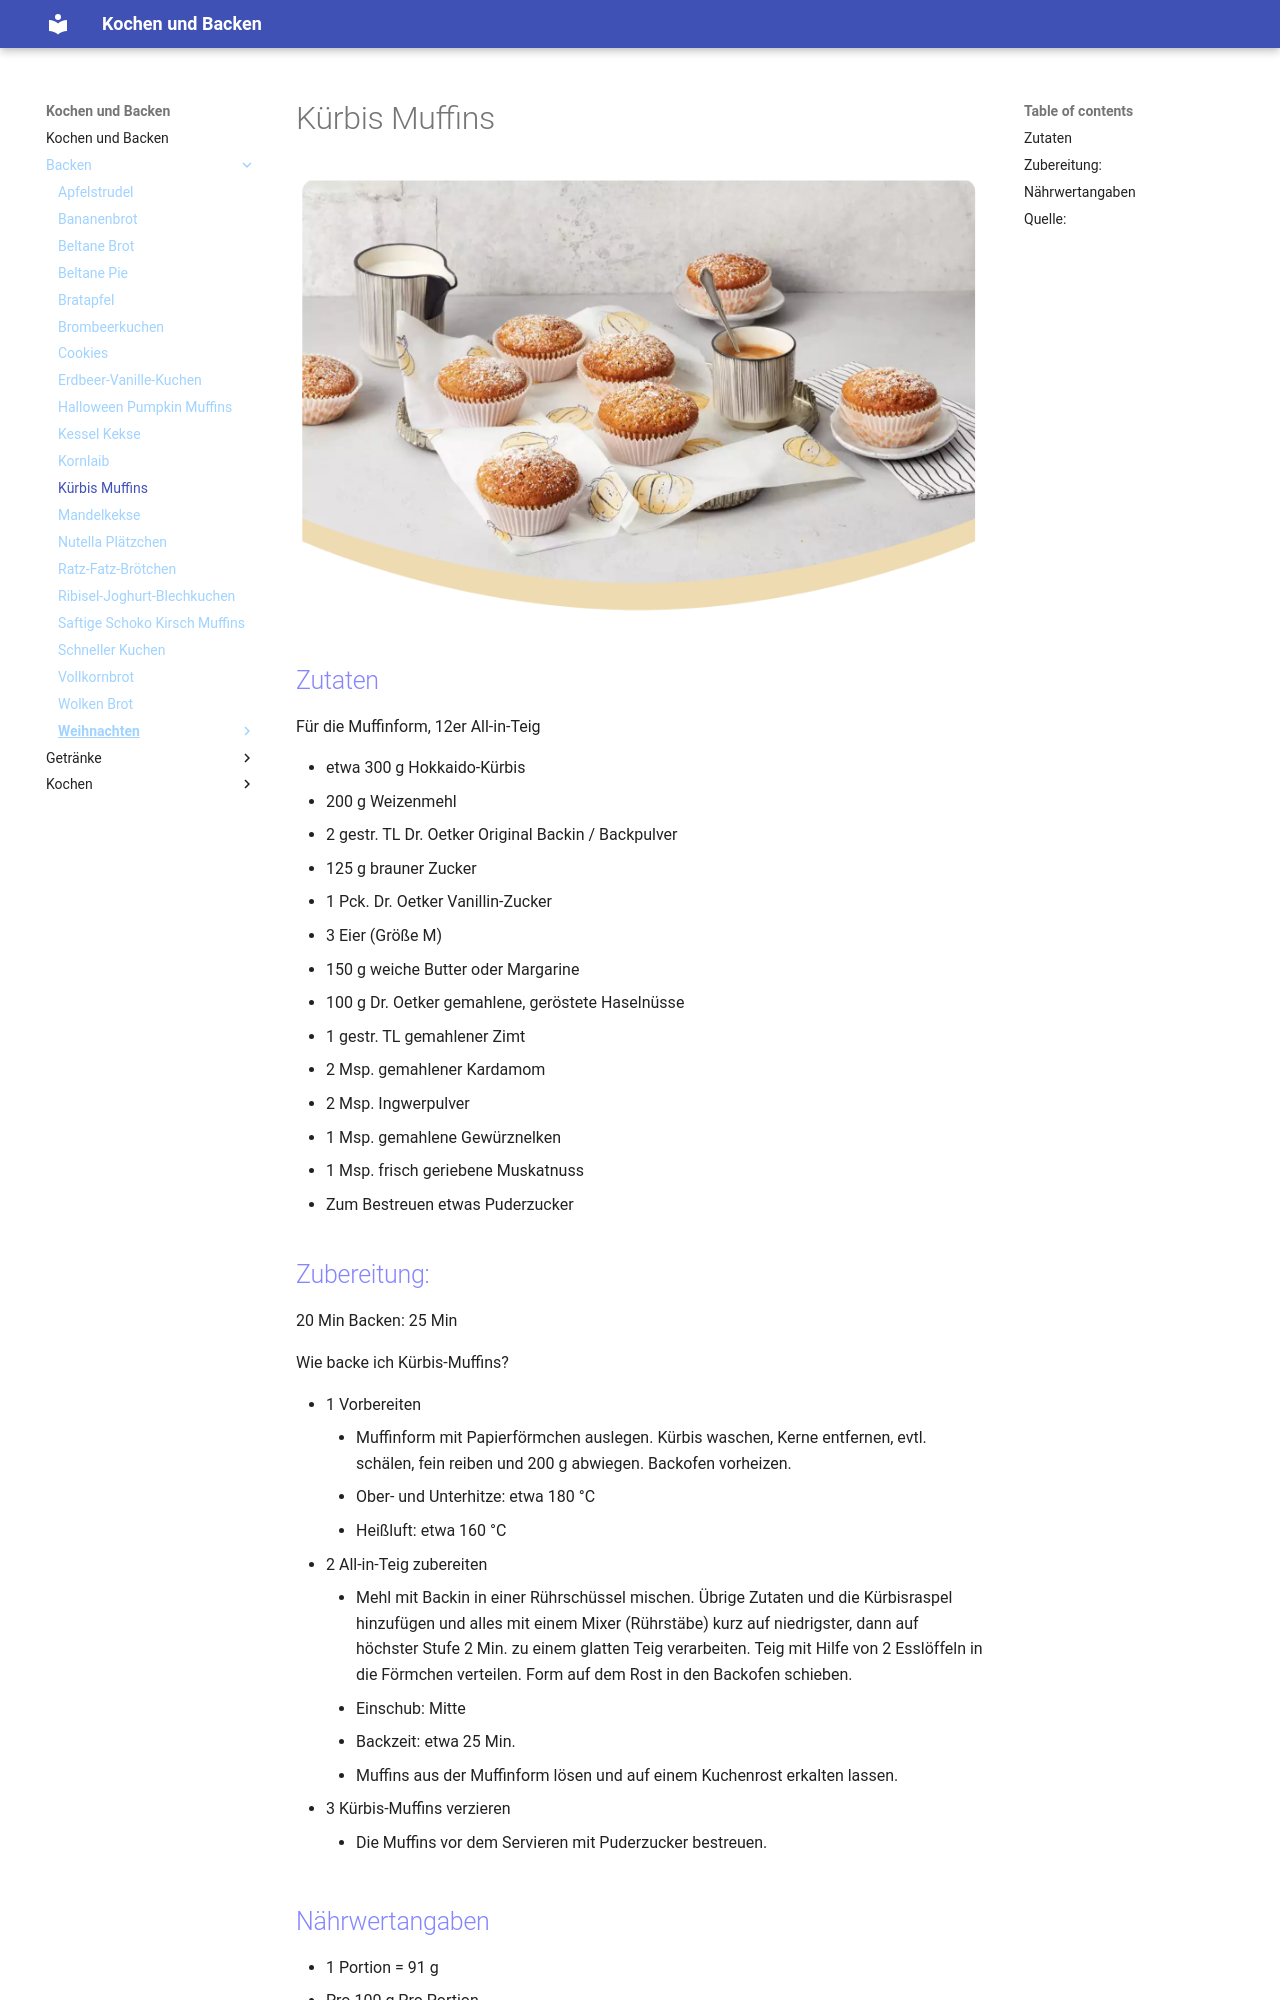

repository: Hinotori91/Kochen-und-Backen · page: Backen/Kürbis-Muffins/index.html · generator: mkdocs

# Kürbis Muffins

![alt text](img/Muffins.png)

## Zutaten
Für die Muffinform, 12er All-in-Teig

- etwa 300 g Hokkaido-Kürbis
- 200 g Weizenmehl
- 2 gestr. TL Dr. Oetker Original Backin / Backpulver
- 125 g brauner Zucker
- 1 Pck. Dr. Oetker Vanillin-Zucker
- 3 Eier (Größe M)
- 150 g weiche Butter oder Margarine
- 100 g Dr. Oetker gemahlene, geröstete Haselnüsse
- 1 gestr. TL gemahlener Zimt
- 2 Msp. gemahlener Kardamom
- 2 Msp. Ingwerpulver
- 1 Msp. gemahlene Gewürznelken
- 1 Msp. frisch geriebene Muskatnuss
- Zum Bestreuen	etwas Puderzucker


## Zubereitung:
20 Min
Backen: 25 Min

Wie backe ich Kürbis-Muffins?

- 1	Vorbereiten
    - Muffinform mit Papierförmchen auslegen. Kürbis waschen, Kerne entfernen, evtl. schälen, fein reiben und 200 g abwiegen. Backofen vorheizen.
    - Ober- und Unterhitze: etwa 180 °C
    - Heißluft: etwa 160 °C
- 2	All-in-Teig zubereiten
    - Mehl mit Backin in einer Rührschüssel mischen. Übrige Zutaten und die Kürbisraspel hinzufügen und alles mit einem Mixer (Rührstäbe) kurz auf niedrigster, dann auf höchster Stufe 2 Min. zu einem glatten Teig verarbeiten. Teig mit Hilfe von 2 Esslöffeln in die Förmchen verteilen. Form auf dem Rost in den Backofen schieben.
    - Einschub: Mitte
    - Backzeit: etwa 25 Min.
    - Muffins aus der Muffinform lösen und auf einem Kuchenrost erkalten lassen.
- 3	Kürbis-Muffins verzieren
    - Die Muffins vor dem Servieren mit Puderzucker bestreuen.
